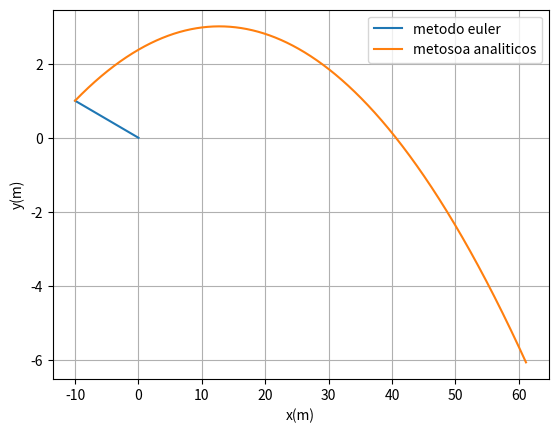
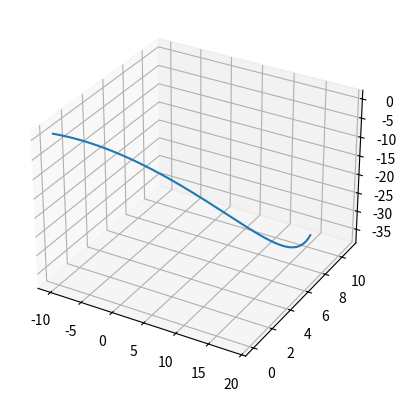

Write the Python code that produced these figures, in order.
import math
import numpy as np
import matplotlib.pyplot as plt
import sympy as sym

def maximo(xm1,xm2,xm3,ym1,ym2,ym3):  # máximo pelo polinómio de Lagrange
    xab=xm1-xm2
    xac=xm1-xm3
    xbc=xm2-xm3

    a=ym1/(xab*xac)
    b=-ym2/(xab*xbc)
    c=ym3/(xac*xbc)

    xmla=(b+c)*xm1+(a+c)*xm2+(a+b)*xm3
    xmax=0.5*xmla/(a+b+c)

    xta=xmax-xm1
    xtb=xmax-xm2
    xtc=xmax-xm3

    ymax=a*xtb*xtc+b*xta*xtc+c*xta*xtb
    return xmax, ymax

def zerosv(xm1,xm2,xm3,ym1,ym2,ym3):  # raiz pelo polinómio de Lagrange
    xab=xm1-xm2
    xac=xm1-xm3
    xbc=xm2-xm3

    a=ym1/(xab*xac)
    b=-ym2/(xab*xbc)
    c=ym3/(xac*xbc)

    am=a+b+c
    bm=a*(xm2+xm3)+b*(xm1+xm3)+c*(xm1+xm2)
    cm=a*xm2*xm3+b*xm1*xm3+c*xm1*xm2

    xzero=(bm+np.sqrt(bm*bm-4*am*cm))/(2*am)
    if xm3 > xm1 and (xzero < xm1 or xzero > xm3): 
        xzero=(bm-np.sqrt(bm*bm-4*am*cm))/(2*am)


    if xm1 > xm3 and (xzero < xm3 or xzero > xm1):
        xzero=(bm-np.sqrt(bm*bm-4*am*cm))/(2*am)

    xta=xzero-xm1
    xtb=xzero-xm2
    xtc=xzero-xm3
    yzero=a*xtb*xtc+b*xta*xtc+c*xta*xtb
    return xzero, yzero

g=9.8
angulo = 10   #alterar(graus)
ang = np.deg2rad(angulo) #converter para radianos
vinicial = 130/3.6     #alterar(m/s)
vterminal= 100/3.6  #alterar

#alinea (b)--- rotações
massa=57/1000  #(gramas para KG)
r = 67/1000   #(mm para m)
area=np.pi*(r**2)
w=[0,0,-100]


#valor da aceleração inciais em cada eixo
ay=-g
ax=0
az=0

#valor da velocidades inciais em cada eixo
vx0=vinicial*np.cos(ang)
vy0=vinicial*np.sin(ang)
vz0=0

#valor da posiçoes inciais em cada eixo
x0=-10 #alterar (posiçao no solo)
y0=1 #alterar (altura)
z0=0 

tf =2   #alterar
ti = 0   #alterar

step= 0.00001
n = int((tf - ti) / step)
t=np.linspace(ti,n*step,n)

#-----------calculos analiticos em 2 componentes
x=x0+ vx0*t+ 0.5*ax*t**2
y=y0 + vy0*t+ 0.5*ay*t**2
z=z0 + vz0*t+ 0.5*az*t**2

vx= vx0 + ax*t
vy= vy0 + ay*t
vz= vz0 + az*t

#vetores zeros....
x_=np.zeros(n)
ax_=np.zeros(n-1)
vx_=np.zeros(n)

y_=np.zeros(n)
vy_=np.zeros(n)
ay_=np.zeros(n-1)

z_=np.zeros(n)
vz_=np.zeros(n)
az_=np.zeros(n-1)


#definir posições iniciais...
x_[0]=x0
vx_[0]=vx0

y_[0]=y0
vy_[0]=vy0

z_[0]=z0
vz_[0]=vz0

D= g/vterminal**2


plt.plot(x_,y_, label='metodo euler')
plt.plot(x,y, label='metosoa analiticos')
plt.xlabel('x(m)') 
plt.ylabel('y(m)')
plt.legend()
plt.grid(True)
plt.show()


for i in range(n-1):
    v=[vx_[i],vy_[i],vz_[i]]
    fm= (0.5*area*1.225*r*np.cross(w,v))/massa
    vv=np.sqrt(vx_[i]**2+vy_[i]**2+ vz_[i]**2)

    #eixo dos xx
    ax_[i]=ax-D*vv*vx_[i] + fm[0]
    vx_[i+1]=vx_[i]+ax_[i]*step #sem resistencia ao ar vx_[i+1]=vx_[i]+ax*step
    x_[i+1] =x_[i]+vx_[i]*step

    #eixo dos yy
    ay_[i]=ay-D*vv*vy_[i]+fm[1]
    vy_[i+1]=vy_[i]+ay_[i]*step #sem resistencia ao ar vy_[i+1]=vy_[i]+ay*step
    y_[i+1] =y_[i]+vy_[i]*step

     #eixo dos zz
    az_[i]=az-D*vv*vy_[i] +fm[2]
    vz_[i+1]=vz_[i]+az_[i]*step #sem resistencia ao ar vy_[i+1]=vy_[i]+ay*step
    z_[i+1] =z_[i]+vz_[i]*step
    if i>1 and y_[i-1] < y_[i] and  y_[i+1] < y_[i]  :    # para altura máxima
        print('sucess',i, y_[i-1], y_[i], y_[i+1])
        maxx, maxy=maximo(x_[i-1], x_[i], x_[i+1], y_[i-1], y_[i], y_[i+1])
        print('maximo=',maxx,maxy)
    if i>1 and y_[i-1]*y_[i] < 0 :   # condição de passagem de y positivo para y negativo
        print('sucess solo:',i, t[i], ' alcance = ',x_[i],'solo = ',y_[i])
        zerxx, zeryy=zerosv(x_[i-1], x_[i], x_[i+1], y_[i-1], y_[i], y_[i+1])
        print('alcance =',zerxx,zeryy)

fig = plt.figure().add_subplot(projection='3d')
plt.plot(x_, z_, y_)
plt.show()
